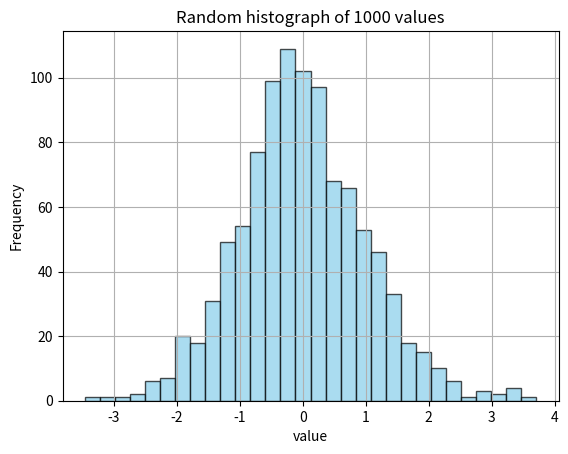

This chart was generated by the following Python code:
import matplotlib.pyplot as plt
import numpy as np

#generating random 1000 values
data = np.random.randn(1000)

plt.hist(data, bins=30, color="skyblue",edgecolor='black', alpha=0.7)
plt.xlabel("value")
plt.ylabel("Frequency")
plt.title("Random histograph of 1000 values")
plt.grid(True)
plt.show()
